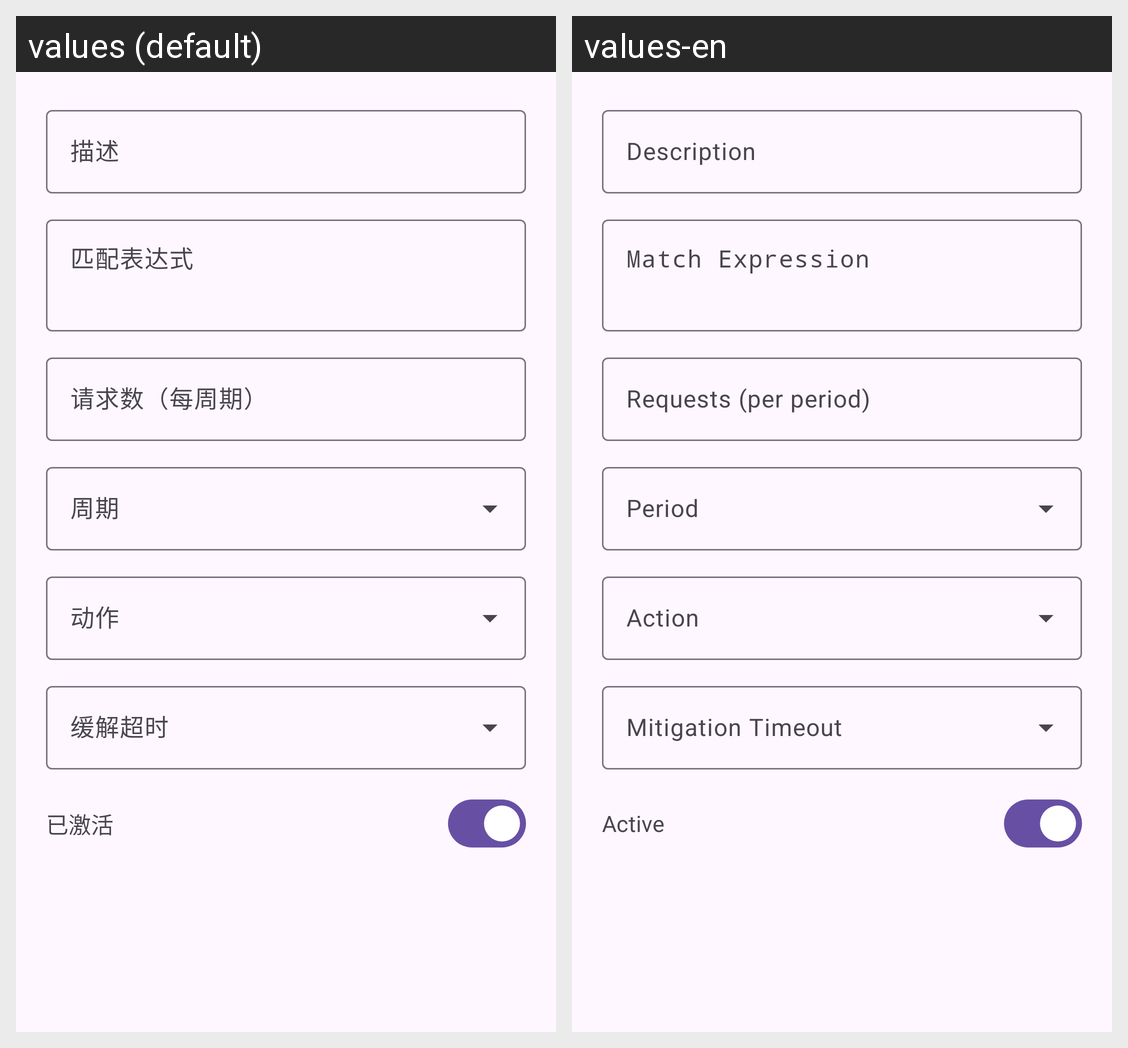

For this localized Android screen grid, give each drawn string resource with its value in every locale shown.
Android screen res/layout/dialog_rate_limit.xml rendered under 2 locales, left to right: values (default), values-en. Device: Nexus 5 (rendered at 1080×1920; each locale shown at half size, 540×960, under a caption strip naming it); theme AppTheme.
Strings drawn on this screen, with the default value and each locale's value (text and hints the layout hard-codes, and strings that could not be matched under every locale, appear in the picture but are not listed):

xml_dialog_cache_rule_hint
  values: 描述
  values-en: Description

xml_dialog_cache_rule_hint_2
  values: 匹配表达式
  values-en: Match Expression

xml_dialog_rate_limit_hint_3
  values: 请求数（每周期）
  values-en: Requests (per period)

r2_status_active
  values: 已激活
  values-en: Active
